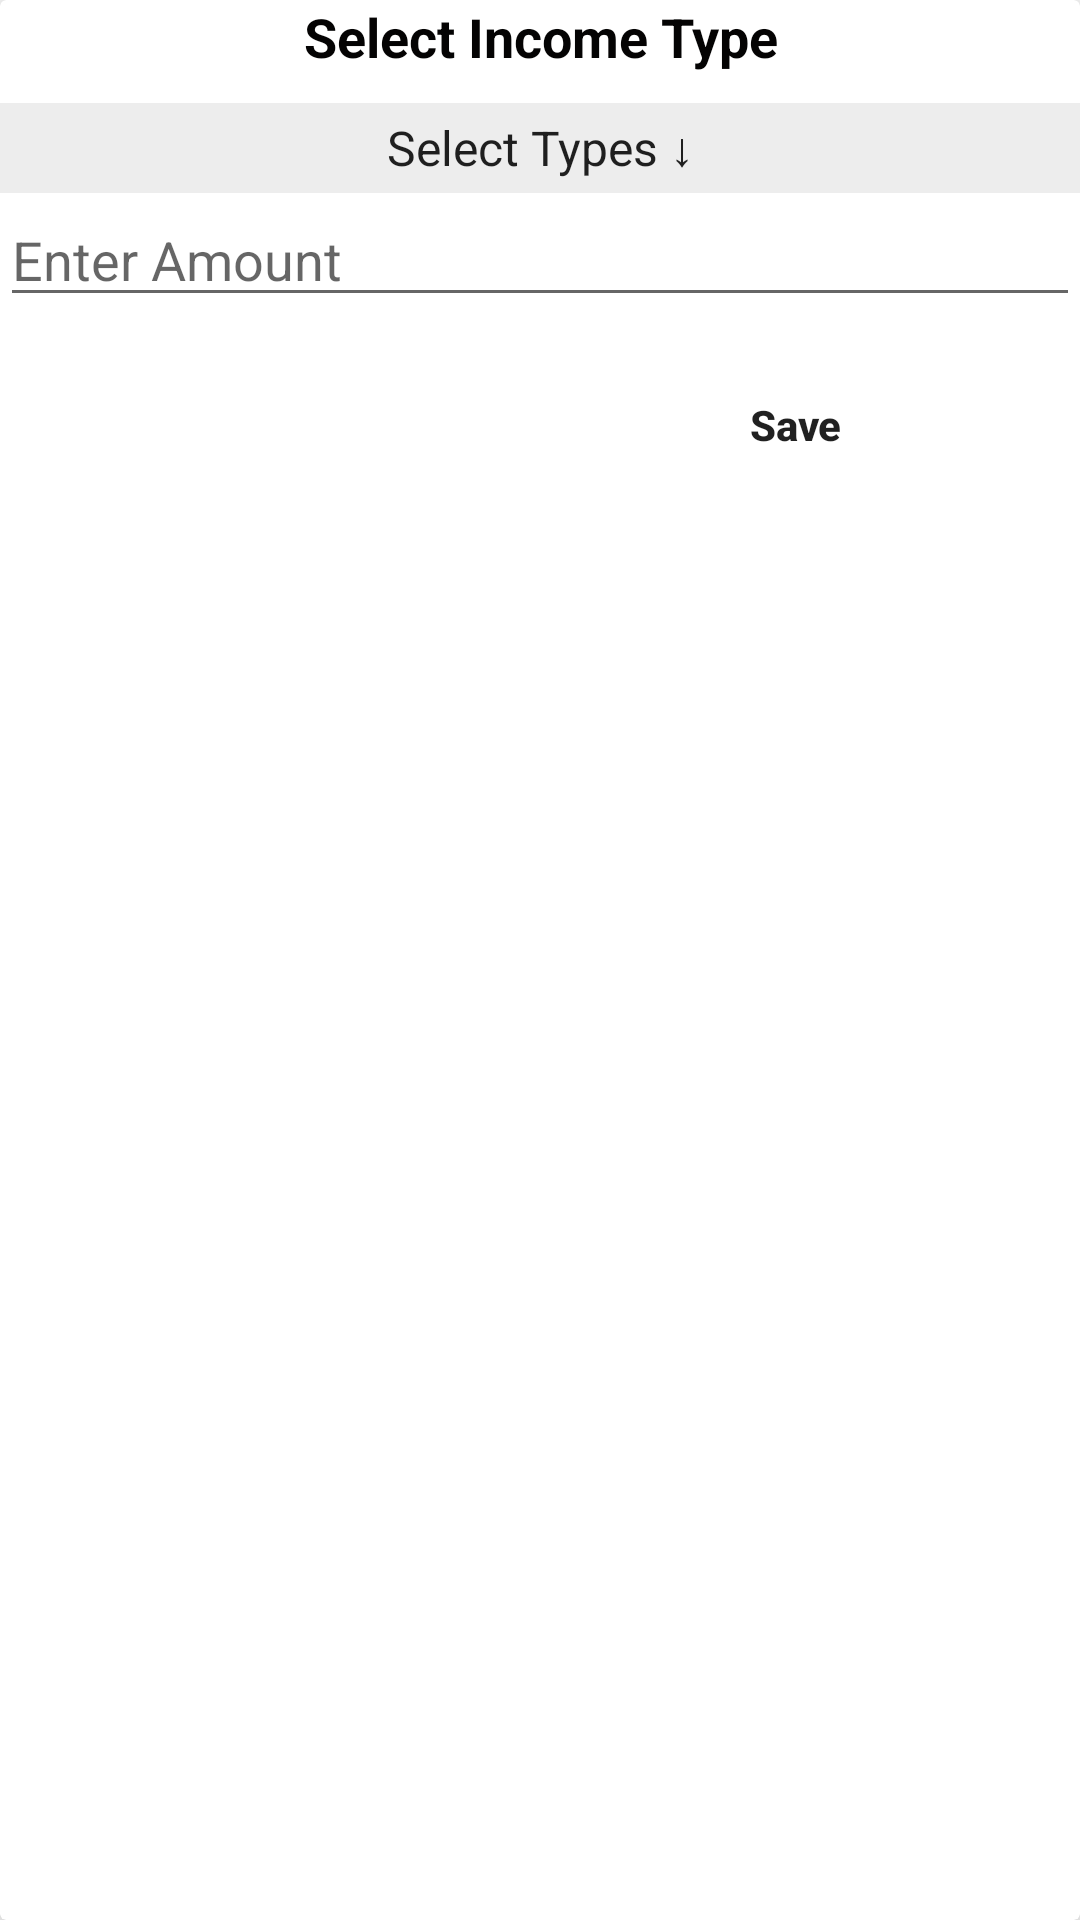

Here is an Android app screen rendered from its layout file. Give the layout XML and the strings, colors and styles it references.
<!-- AndroidManifest.xml: application theme Theme.ExpenseTracker -->
<!-- res/layout/incomelayout.xml -->
<?xml version="1.0" encoding="utf-8"?>
<androidx.cardview.widget.CardView xmlns:android="http://schemas.android.com/apk/res/android"
    android:layout_width="match_parent"
    xmlns:app="http://schemas.android.com/apk/res-auto"
    android:orientation="vertical"
    android:elevation="10dp"
    app:cardElevation="10dp"
    android:layout_marginTop="10dp"
    android:layout_height="match_parent">
    <LinearLayout
        android:layout_width="match_parent"
        android:layout_height="match_parent"
        android:orientation="vertical">

        <TextView
            android:layout_width="match_parent"
            android:layout_height="wrap_content"
            android:text="Select Income Type"
            android:gravity="center"
            android:textColor="@color/black"
            android:textStyle="bold"
            android:textSize="18dp"/>

        <LinearLayout
            android:layout_width="match_parent"
            android:layout_height="wrap_content"
            android:orientation="vertical">
            <Spinner
                android:layout_width="match_parent"
                android:layout_height="30dp"
                android:gravity="center"
                android:textAlignment="center"
                android:layout_marginTop="10dp"
                android:id="@+id/item1"
                android:entries="@array/income_way"
                android:layout_gravity="center"
                android:background="@color/lightGrey">
            </Spinner>

            <EditText
                android:layout_width="match_parent"
                android:layout_height="wrap_content"
                android:hint="Enter Amount"
                android:inputType="number"
                android:id="@+id/amount2"
                android:textColor="@color/black"
                />

            <EditText
                android:visibility="gone"
                android:layout_width="match_parent"
                android:layout_height="wrap_content"
                android:hint="Write Note......"
                android:inputType="text"
                android:id="@+id/note1"
                android:textColor="@color/black"
                />

        </LinearLayout>

        <LinearLayout
            android:layout_width="match_parent"
            android:layout_height="wrap_content"
            android:layout_margin="10dp"
            android:orientation="horizontal">


            <RelativeLayout
                android:layout_width="0dp"
                android:layout_height="wrap_content"
                android:layout_weight="1">

                <Button
                    android:id="@+id/cancel1"
                    android:layout_width="match_parent"
                    android:layout_height="wrap_content"
                    android:layout_marginStart="2dp"
                    android:layout_marginTop="2dp"
                    android:layout_marginEnd="2dp"
                    android:layout_marginBottom="2dp"
                    android:text="Cancel"
                    android:visibility="gone"
                    android:textAllCaps="false"
                    android:textStyle="bold" />

            </RelativeLayout>
            <RelativeLayout
                android:layout_width="0dp"
                android:layout_height="wrap_content"
                android:layout_weight="1">

                <Button
                    android:id="@+id/save1"
                    android:layout_width="match_parent"
                    android:layout_height="wrap_content"
                    android:layout_marginStart="2dp"
                    android:layout_marginTop="2dp"
                    android:layout_marginEnd="2dp"
                    android:layout_marginBottom="2dp"
                    android:background="@drawable/edges"
                    android:text="Save"
                    android:textAllCaps="false"
                    android:textStyle="bold" />

            </RelativeLayout>

        </LinearLayout>

    </LinearLayout>



</androidx.cardview.widget.CardView>
<!-- resources referenced by this layout -->
<resources>
  <string-array name="income_way">
          <item>Select Types ↓</item>
          <item>Salary</item>
          <item>Pocket Money</item>
          <item>Bonus</item>
          <item>Others</item>
  
      </string-array>
  <color name="black"> #040303</color>
  <color name="lightGrey">#EDEDED</color>
  <style name="Theme.ExpenseTracker" parent="Theme.MaterialComponents.DayNight.DarkActionBar">
          
          <item name="colorPrimary">#0c9e4e</item>
          <item name="colorPrimaryDark">#087C3D</item>
          <item name="colorAccent"> #03DAC5</item>
          
          <item name="colorSecondary">#fff</item>
          <item name="colorSecondaryVariant">#EDEDED</item>
          <item name="colorOnSecondary">#0c9e4e</item>
          
          <item name="android:statusBarColor" tools:targetApi="l">#087C3D</item>
  
      </style>
</resources>
